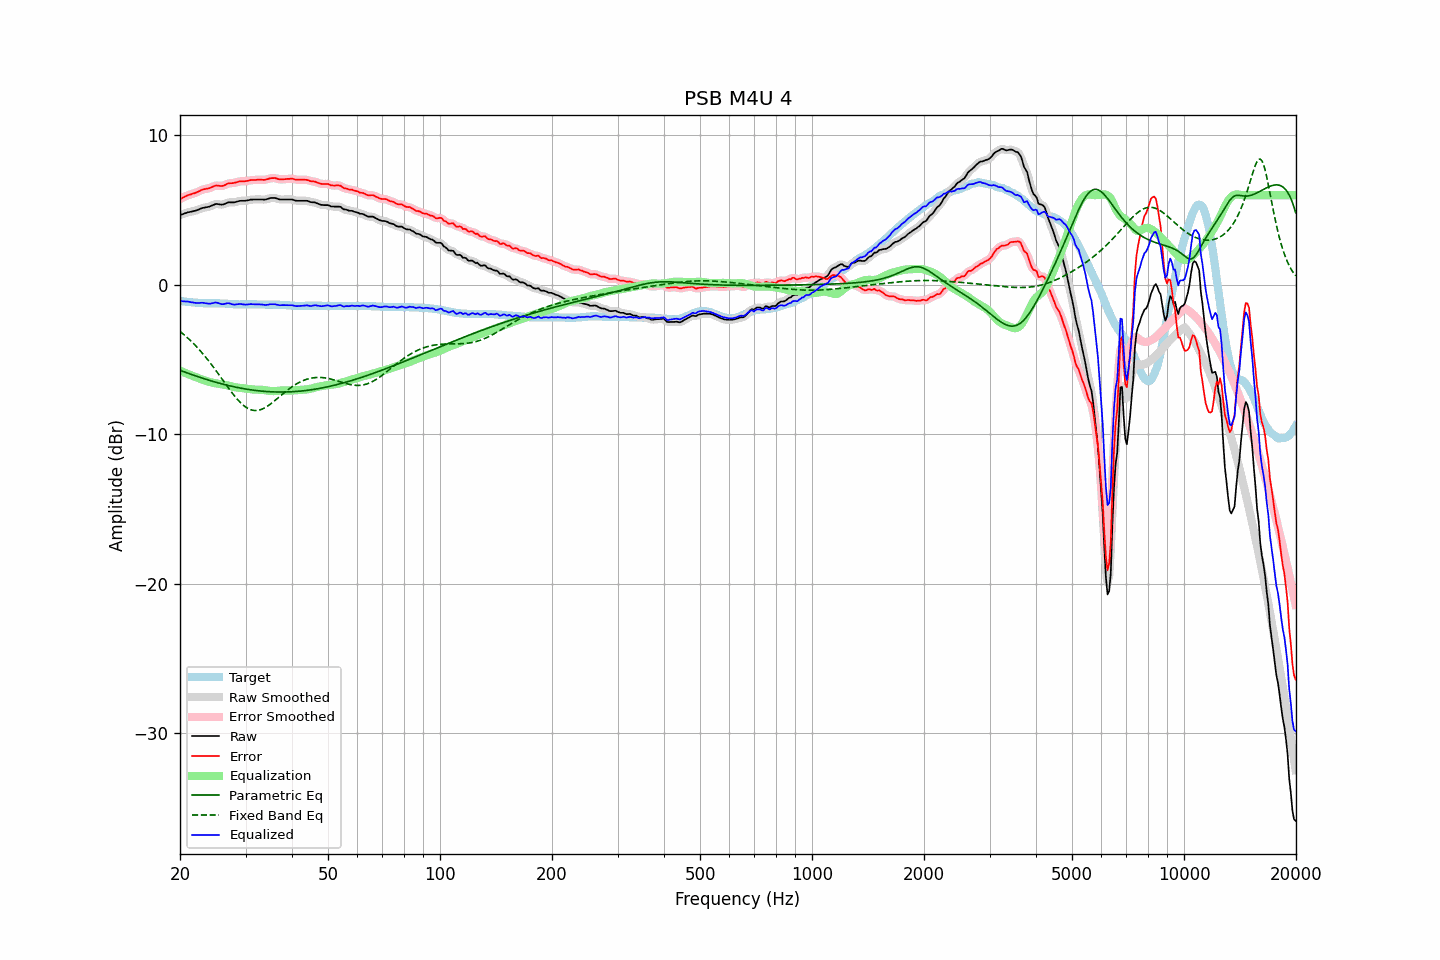

Values plotted in this chart, from the file beside it:
frequency, raw, error, smoothed, error_smoothed, equalization, parametric_eq, fixed_band_eq, equalized_raw, equalized_smoothed, target
20.00, 4.66, 5.74, 4.66, 5.74, -5.75, -5.72, -3.12, -1.09, -1.09, -1.08
20.20, 4.70, 5.79, 4.70, 5.79, -5.80, -5.76, -3.21, -1.10, -1.09, -1.09
20.40, 4.74, 5.85, 4.74, 5.85, -5.84, -5.80, -3.30, -1.10, -1.10, -1.11
20.61, 4.78, 5.90, 4.78, 5.90, -5.89, -5.84, -3.39, -1.11, -1.11, -1.12
20.81, 4.81, 5.95, 4.82, 5.95, -5.93, -5.88, -3.48, -1.12, -1.12, -1.14
21.02, 4.85, 6.00, 4.85, 5.99, -5.98, -5.92, -3.58, -1.13, -1.13, -1.15
21.23, 4.87, 6.03, 4.87, 6.03, -6.02, -5.96, -3.68, -1.15, -1.15, -1.16
21.44, 4.89, 6.06, 4.90, 6.07, -6.06, -6.00, -3.78, -1.17, -1.17, -1.17
21.66, 4.92, 6.11, 4.92, 6.10, -6.10, -6.04, -3.89, -1.18, -1.19, -1.19
21.87, 4.94, 6.13, 4.94, 6.13, -6.15, -6.07, -4.00, -1.20, -1.20, -1.19
22.09, 4.97, 6.17, 4.97, 6.17, -6.19, -6.11, -4.11, -1.22, -1.21, -1.20
22.31, 5.01, 6.22, 5.01, 6.22, -6.23, -6.15, -4.23, -1.22, -1.22, -1.21
22.54, 5.05, 6.27, 5.06, 6.27, -6.27, -6.18, -4.35, -1.22, -1.21, -1.22
22.76, 5.10, 6.33, 5.10, 6.32, -6.31, -6.22, -4.47, -1.21, -1.21, -1.23
22.99, 5.14, 6.37, 5.14, 6.37, -6.35, -6.25, -4.59, -1.20, -1.21, -1.23
23.22, 5.16, 6.40, 5.16, 6.40, -6.38, -6.29, -4.72, -1.22, -1.22, -1.24
23.45, 5.18, 6.42, 5.18, 6.42, -6.42, -6.32, -4.85, -1.24, -1.24, -1.24
23.69, 5.20, 6.44, 5.20, 6.44, -6.46, -6.35, -4.98, -1.25, -1.26, -1.24
23.92, 5.22, 6.46, 5.23, 6.47, -6.49, -6.39, -5.12, -1.27, -1.26, -1.24
24.16, 5.26, 6.50, 5.26, 6.50, -6.52, -6.42, -5.26, -1.26, -1.26, -1.24
24.40, 5.31, 6.55, 5.31, 6.55, -6.55, -6.45, -5.40, -1.24, -1.24, -1.24
24.65, 5.35, 6.59, 5.36, 6.60, -6.57, -6.48, -5.54, -1.22, -1.21, -1.24
24.89, 5.40, 6.64, 5.39, 6.63, -6.59, -6.51, -5.69, -1.19, -1.20, -1.24
25.14, 5.41, 6.65, 5.40, 6.64, -6.61, -6.54, -5.83, -1.20, -1.20, -1.24
25.39, 5.39, 6.63, 5.39, 6.63, -6.62, -6.57, -5.98, -1.23, -1.23, -1.24
25.65, 5.37, 6.62, 5.37, 6.62, -6.64, -6.60, -6.13, -1.27, -1.27, -1.25
25.91, 5.36, 6.61, 5.37, 6.62, -6.66, -6.63, -6.28, -1.30, -1.29, -1.25
26.16, 5.38, 6.64, 5.39, 6.64, -6.68, -6.66, -6.44, -1.29, -1.29, -1.26
26.43, 5.42, 6.68, 5.42, 6.68, -6.69, -6.69, -6.59, -1.27, -1.27, -1.26
26.69, 5.47, 6.74, 5.47, 6.74, -6.72, -6.71, -6.74, -1.24, -1.25, -1.27
26.96, 5.51, 6.79, 5.50, 6.77, -6.74, -6.74, -6.89, -1.23, -1.24, -1.28
27.23, 5.52, 6.80, 5.52, 6.80, -6.77, -6.77, -7.03, -1.25, -1.25, -1.28
27.50, 5.51, 6.80, 5.52, 6.80, -6.80, -6.79, -7.18, -1.29, -1.29, -1.29
27.77, 5.51, 6.81, 5.52, 6.81, -6.83, -6.81, -7.32, -1.32, -1.31, -1.30
28.05, 5.52, 6.83, 5.53, 6.83, -6.85, -6.84, -7.45, -1.33, -1.33, -1.31
28.33, 5.55, 6.86, 5.55, 6.86, -6.87, -6.86, -7.58, -1.32, -1.32, -1.31
28.62, 5.58, 6.89, 5.58, 6.89, -6.88, -6.88, -7.71, -1.30, -1.30, -1.31
28.90, 5.61, 6.93, 5.61, 6.92, -6.90, -6.90, -7.82, -1.28, -1.29, -1.32
29.19, 5.62, 6.93, 5.62, 6.93, -6.91, -6.92, -7.93, -1.29, -1.29, -1.31
29.48, 5.62, 6.93, 5.62, 6.93, -6.93, -6.94, -8.03, -1.31, -1.31, -1.31
29.78, 5.62, 6.93, 5.63, 6.93, -6.94, -6.96, -8.12, -1.32, -1.32, -1.31
30.08, 5.63, 6.94, 5.63, 6.94, -6.96, -6.98, -8.20, -1.33, -1.32, -1.31
30.38, 5.65, 6.96, 5.65, 6.96, -6.97, -7.00, -8.26, -1.32, -1.32, -1.31
30.68, 5.67, 6.98, 5.67, 6.98, -6.98, -7.01, -8.32, -1.31, -1.31, -1.31
30.99, 5.70, 7.01, 5.69, 7.00, -6.99, -7.03, -8.36, -1.29, -1.30, -1.31
31.30, 5.70, 7.01, 5.71, 7.01, -7.00, -7.05, -8.39, -1.30, -1.30, -1.31
31.61, 5.71, 7.02, 5.71, 7.02, -7.01, -7.06, -8.41, -1.30, -1.30, -1.31
31.93, 5.71, 7.02, 5.71, 7.02, -7.02, -7.07, -8.42, -1.31, -1.31, -1.31
32.24, 5.71, 7.03, 5.71, 7.03, -7.02, -7.09, -8.41, -1.31, -1.31, -1.32
32.57, 5.71, 7.03, 5.71, 7.03, -7.02, -7.10, -8.39, -1.31, -1.31, -1.32
32.89, 5.71, 7.03, 5.71, 7.03, -7.02, -7.11, -8.36, -1.31, -1.31, -1.32
33.22, 5.71, 7.03, 5.71, 7.02, -7.03, -7.12, -8.32, -1.32, -1.32, -1.32
33.55, 5.70, 7.02, 5.70, 7.02, -7.04, -7.13, -8.28, -1.34, -1.34, -1.32
33.89, 5.70, 7.03, 5.71, 7.03, -7.06, -7.14, -8.22, -1.36, -1.35, -1.33
34.23, 5.73, 7.06, 5.73, 7.06, -7.08, -7.15, -8.15, -1.34, -1.34, -1.33
34.57, 5.76, 7.09, 5.76, 7.09, -7.09, -7.15, -8.08, -1.33, -1.33, -1.33
34.92, 5.80, 7.13, 5.79, 7.12, -7.11, -7.16, -8.01, -1.30, -1.31, -1.33
35.27, 5.81, 7.14, 5.81, 7.14, -7.11, -7.16, -7.92, -1.30, -1.30, -1.33
35.62, 5.81, 7.14, 5.82, 7.15, -7.12, -7.17, -7.84, -1.31, -1.30, -1.33
35.97, 5.81, 7.15, 5.80, 7.14, -7.12, -7.17, -7.75, -1.30, -1.31, -1.34
... 635 more rows
